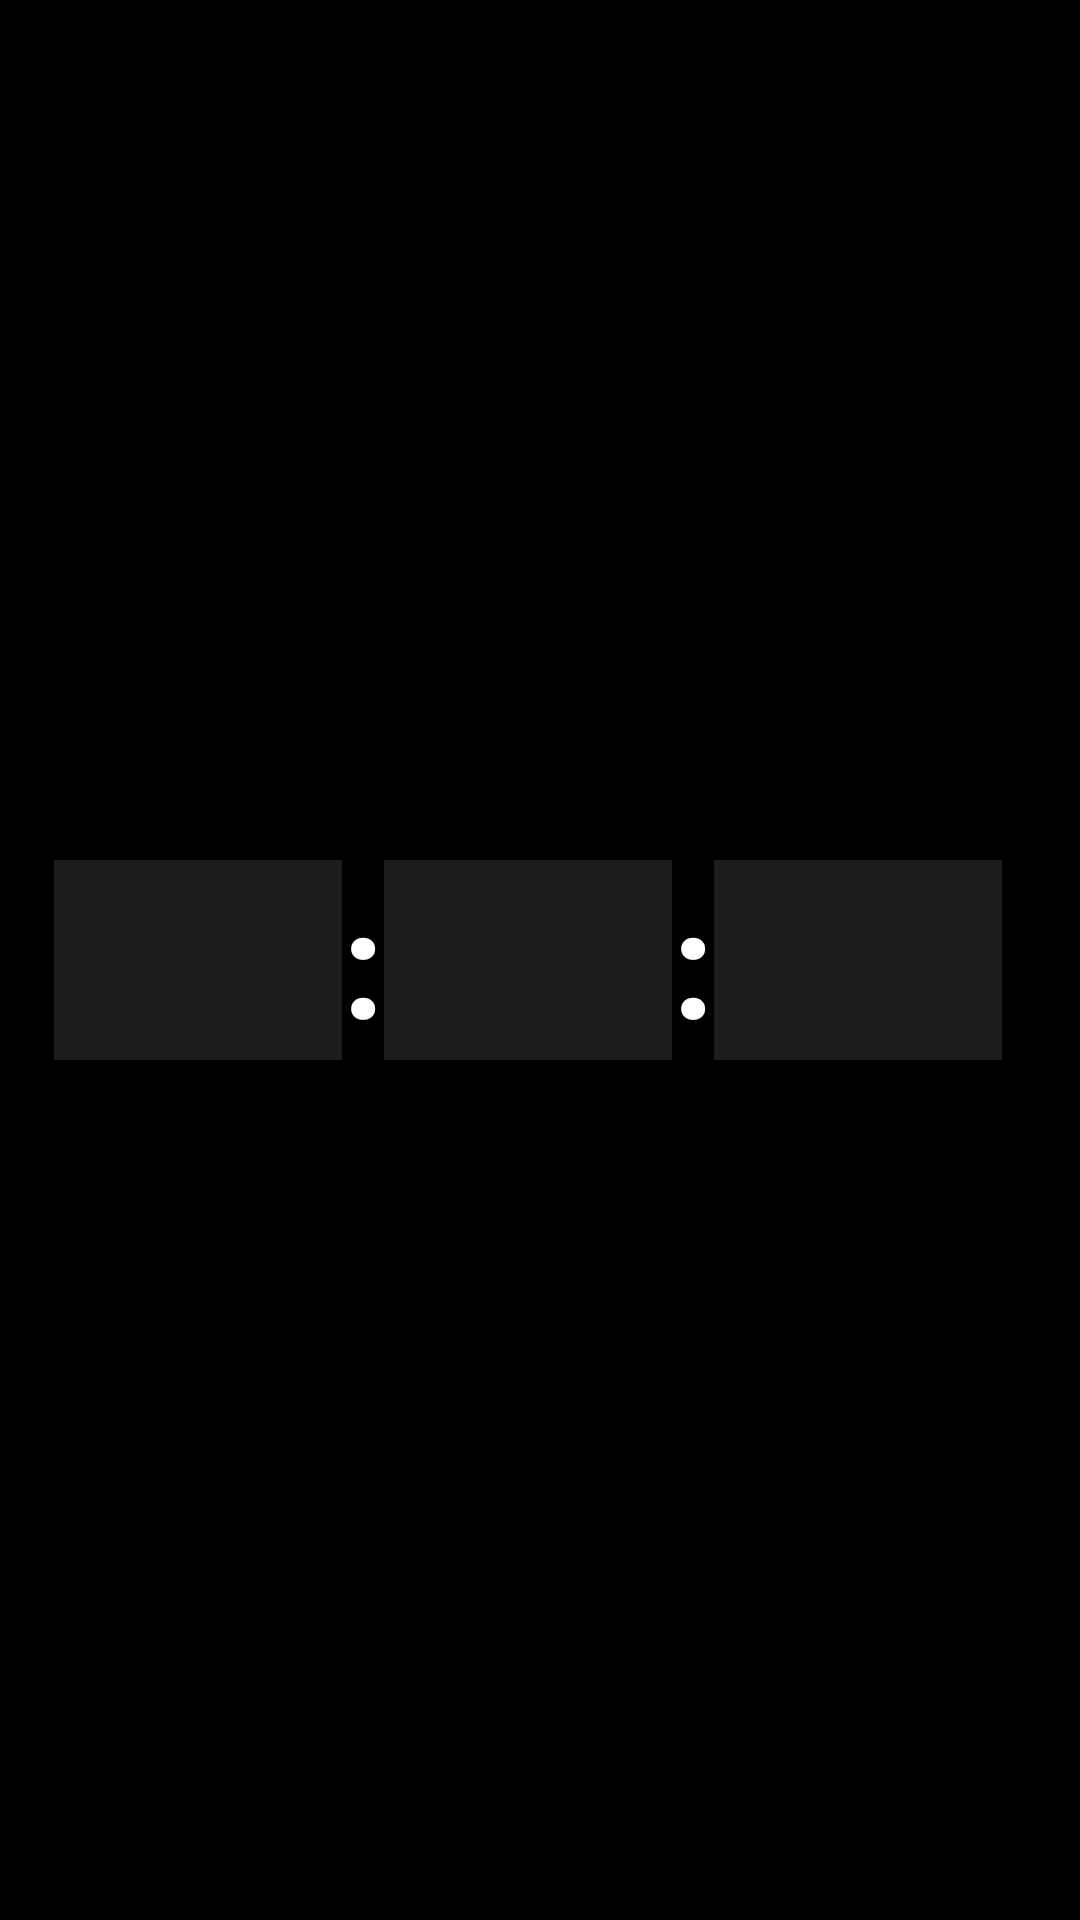

Produce the Android XML layout that renders to this screen, including the resource entries it uses.
<!-- AndroidManifest.xml: application theme Theme.Ora -->
<!-- res/layout/activity_main.xml -->
<?xml version="1.0" encoding="utf-8"?>
<androidx.constraintlayout.widget.ConstraintLayout xmlns:android="http://schemas.android.com/apk/res/android"
    xmlns:app="http://schemas.android.com/apk/res-auto"
    xmlns:tools="http://schemas.android.com/tools"
    android:id="@+id/main_container"
    android:layout_width="match_parent"
    android:layout_height="match_parent"
    android:background="@color/black"
    tools:context=".MainActivity">

    <androidx.constraintlayout.widget.Guideline
        android:id="@+id/guideline_start"
        android:layout_width="wrap_content"
        android:layout_height="wrap_content"
        android:orientation="vertical"
        app:layout_constraintGuide_percent="0.05" />

    <androidx.constraintlayout.widget.Guideline
        android:id="@+id/guideline_end"
        android:layout_width="wrap_content"
        android:layout_height="wrap_content"
        android:orientation="vertical"
        app:layout_constraintGuide_percent="0.95" />

    <ImageButton
        android:id="@+id/settings_button"
        style="@android:style/Widget.DeviceDefault.ImageButton"
        android:layout_width="48dp"
        android:layout_height="48dp"
        android:layout_marginTop="16dp"
        android:layout_marginEnd="16dp"
        android:background="?attr/selectableItemBackgroundBorderless"
        android:contentDescription="Settings"
        android:src="@drawable/ic_settings"
        app:layout_constraintEnd_toEndOf="parent"
        app:layout_constraintTop_toTopOf="parent"
        app:tint="@color/text_grey" />

    <androidx.constraintlayout.widget.ConstraintLayout
        android:id="@+id/clock_container"
        android:layout_width="0dp"
        android:layout_height="wrap_content"
        app:layout_constraintBottom_toBottomOf="parent"
        app:layout_constraintEnd_toEndOf="@id/guideline_end"
        app:layout_constraintStart_toStartOf="@id/guideline_start"
        app:layout_constraintTop_toTopOf="parent"
        app:layout_constraintVertical_bias="0.5">

        <TextView
            android:id="@+id/hour1"
            style="@style/DigitStyle"
            app:layout_constraintHorizontal_chainStyle="packed"
            app:layout_constraintTop_toTopOf="parent"
            app:layout_constraintStart_toStartOf="parent"
            app:layout_constraintEnd_toStartOf="@+id/hour2"
            tools:text="1" />

        <TextView
            android:id="@+id/hour2"
            style="@style/DigitStyle"
            app:layout_constraintTop_toTopOf="@+id/hour1"
            app:layout_constraintStart_toEndOf="@+id/hour1"
            app:layout_constraintEnd_toStartOf="@+id/separator1"
            tools:text="2" />

        <TextView
            android:id="@+id/separator1"
            style="@style/SeparatorStyle"
            app:layout_constraintTop_toTopOf="@+id/hour1"
            app:layout_constraintBottom_toBottomOf="@+id/hour1"
            app:layout_constraintStart_toEndOf="@+id/hour2"
            app:layout_constraintEnd_toStartOf="@+id/minute1"/>

        <TextView
            android:id="@+id/minute1"
            style="@style/DigitStyle"
            app:layout_constraintTop_toTopOf="@+id/hour1"
            app:layout_constraintStart_toEndOf="@+id/separator1"
            app:layout_constraintEnd_toStartOf="@+id/minute2"
            tools:text="2" />

        <TextView
            android:id="@+id/minute2"
            style="@style/DigitStyle"
            app:layout_constraintTop_toTopOf="@+id/hour1"
            app:layout_constraintStart_toEndOf="@+id/minute1"
            app:layout_constraintEnd_toStartOf="@+id/separator2"
            tools:text="0" />

        <TextView
            android:id="@+id/separator2"
            style="@style/SeparatorStyle"
            app:layout_constraintTop_toTopOf="@+id/hour1"
            app:layout_constraintBottom_toBottomOf="@+id/hour1"
            app:layout_constraintStart_toEndOf="@+id/minute2"
            app:layout_constraintEnd_toStartOf="@+id/second1"/>

        <TextView
            android:id="@+id/second1"
            style="@style/DigitStyle"
            app:layout_constraintTop_toTopOf="@+id/hour1"
            app:layout_constraintStart_toEndOf="@+id/separator2"
            app:layout_constraintEnd_toStartOf="@+id/second2"
            tools:text="3" />

        <TextView
            android:id="@+id/second2"
            style="@style/DigitStyle"
            app:layout_constraintTop_toTopOf="@+id/hour1"
            app:layout_constraintStart_toEndOf="@+id/second1"
            app:layout_constraintEnd_toStartOf="@+id/ampm_text_view"
            tools:text="5" />

        <TextView
            android:id="@+id/ampm_text_view"
            android:layout_width="wrap_content"
            android:layout_height="wrap_content"
            android:layout_marginStart="8dp"
            android:textColor="@color/white"
            android:textSize="24sp"
            app:layout_constraintBaseline_toBaselineOf="@id/second2"
            app:layout_constraintStart_toEndOf="@+id/second2"
            app:layout_constraintEnd_toEndOf="parent"
            tools:text="PM" />

    </androidx.constraintlayout.widget.ConstraintLayout>

    <TextView
        android:id="@+id/date_text_view"
        android:layout_width="wrap_content"
        android:layout_height="wrap_content"
        android:gravity="center"
        android:textColor="@color/text_grey"
        android:textSize="18sp"
        app:layout_constraintVertical_bias="0.6"
        app:layout_constraintHorizontal_bias="0.5"
        app:layout_constraintTop_toTopOf="parent"
        app:layout_constraintBottom_toBottomOf="parent"
        app:layout_constraintEnd_toEndOf="parent"
        app:layout_constraintStart_toStartOf="parent"
        tools:text="July 23, 2025" />

</androidx.constraintlayout.widget.ConstraintLayout>
<!-- resources referenced by this layout -->
<resources>
  <color name="black">#FF000000</color>
  <color name="text_grey">#B3B3B3</color>
  <color name="white">#FFFFFFFF</color>
  <style name="DigitStyle">
          <item name="android:layout_width">0dp</item>
          <item name="android:layout_height">wrap_content</item>
  
          <item name="android:background">@color/digit_background</item>
          <item name="android:gravity">center</item>
          <item name="android:textColor">@color/white</item>
          <item name="android:textSize">50sp</item>
          <item name="android:textStyle">bold</item>
      </style>
  <style name="SeparatorStyle">
          <item name="android:layout_width">wrap_content</item>
          <item name="android:layout_height">match_parent</item>
          <item name="android:gravity">center</item>
          <item name="android:text">:</item>
          <item name="android:textColor">@color/white</item>
          <item name="android:textSize">50sp</item>
          <item name="android:textStyle">bold</item>
      </style>
  <style name="Theme.Ora" parent="Base.Theme.Ora" />
  <color name="digit_background">#1C1C1E</color>
  <style name="Base.Theme.Ora" parent="Theme.Material3.DayNight.NoActionBar">
          
          
      </style>
</resources>
